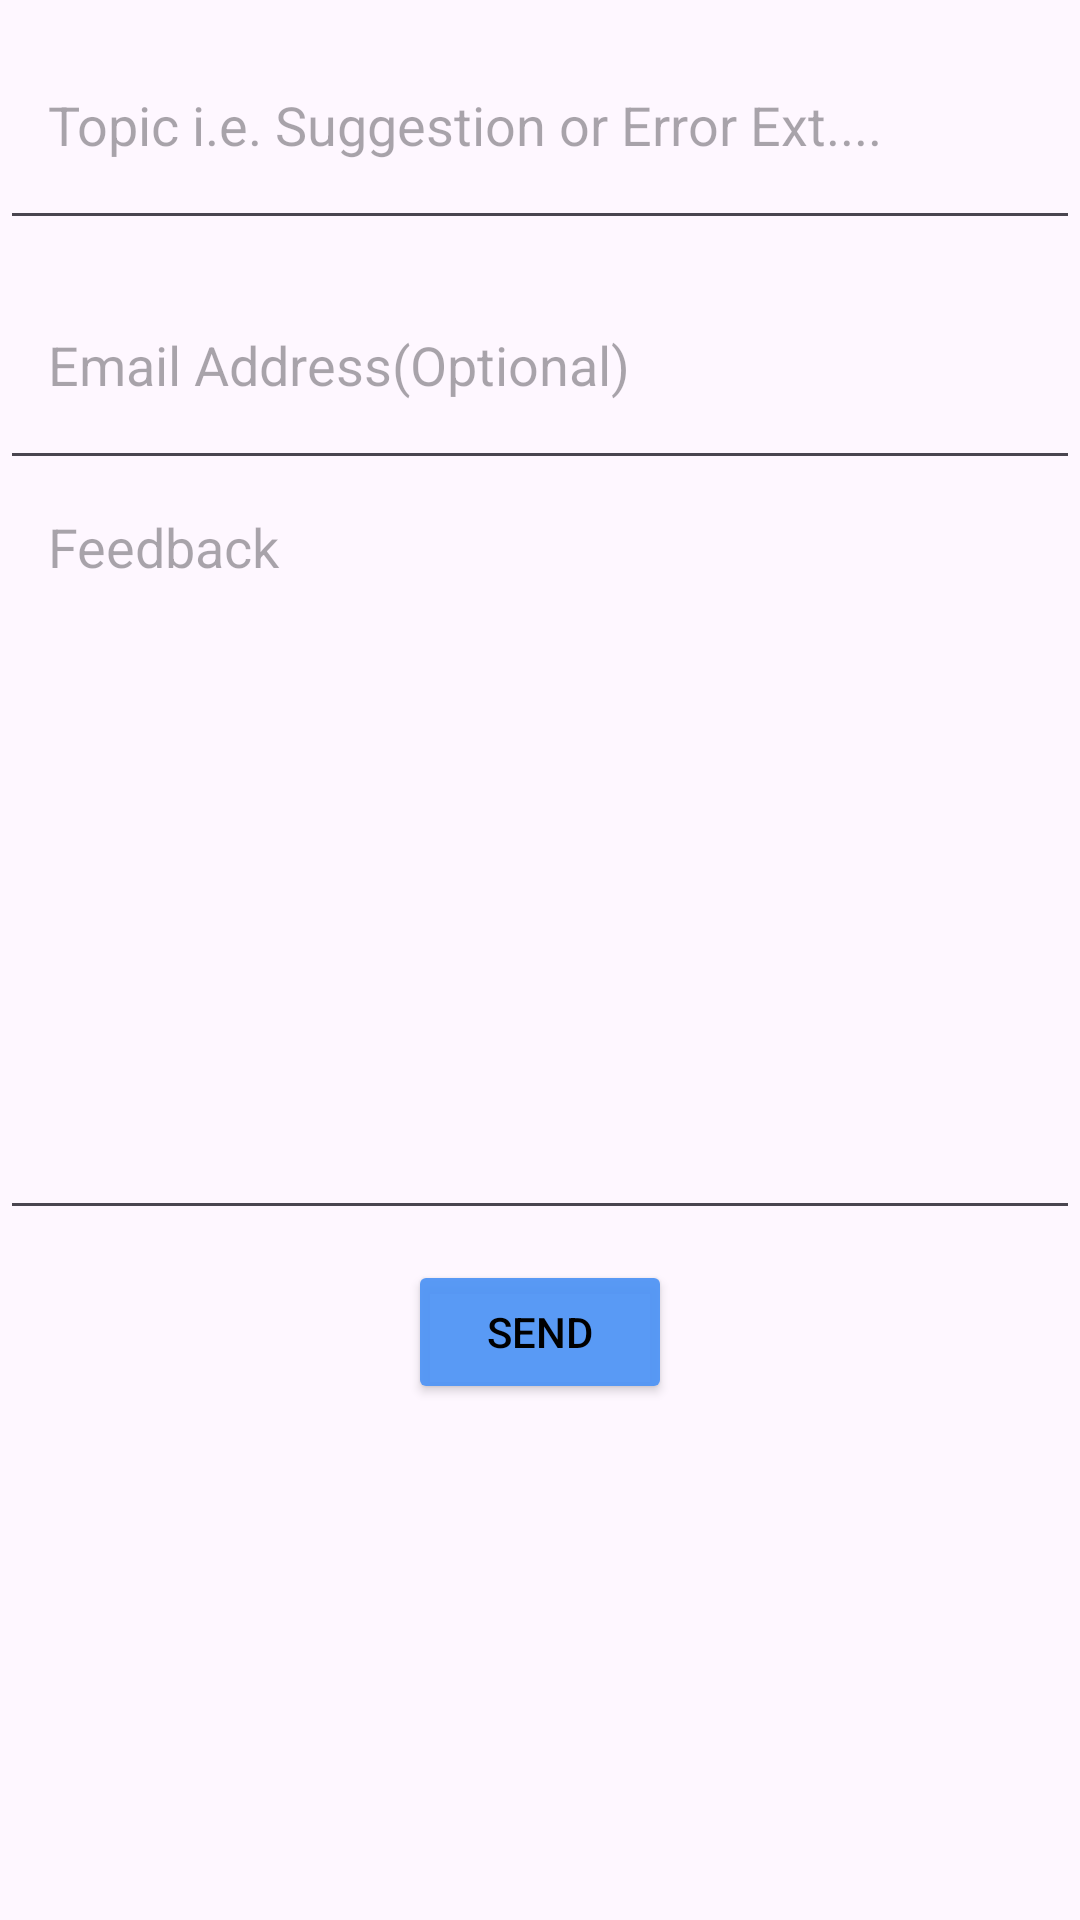

Layout XML and referenced resources for this Android screen:
<!-- AndroidManifest.xml: application theme Base.Theme.MusicLife -->
<!-- res/layout/activity_feed_back.xml -->
<?xml version="1.0" encoding="utf-8"?>
<LinearLayout
    xmlns:android="http://schemas.android.com/apk/res/android"
    xmlns:tools="http://schemas.android.com/tools"
    android:id="@+id/main"
    android:layout_width="match_parent"
    android:orientation="vertical"
    android:layout_height="match_parent"
    tools:context=".FeedBack"
    android:layout_margin="16dp">

    <com.google.android.material.textfield.TextInputEditText
        android:id="@+id/topi"
        android:layout_width="match_parent"
        android:layout_height="80dp"
        android:hint="@string/topic"
        android:gravity="center|start"
        android:inputType="textEmailSubject"
        android:paddingHorizontal="16dp"/>

    <com.google.android.material.textfield.TextInputEditText
        android:id="@+id/email"
        android:layout_width="match_parent"
        android:layout_height="80dp"
        android:hint="@string/email_address"
        android:inputType="textEmailAddress"
        android:gravity="center|start"
        android:paddingHorizontal="16dp"/>

    <com.google.android.material.textfield.TextInputEditText
        android:id="@+id/message"
        android:layout_width="match_parent"
        android:layout_height="250dp"
        android:hint="@string/feedback"
        android:gravity="start|center_horizontal"
        android:paddingHorizontal="16dp"/>
<Button
    android:id="@+id/sen_feedback"
    android:layout_width="wrap_content"
    android:layout_height="wrap_content"
    android:backgroundTint="@color/background"
    android:text="@string/send"
    android:layout_gravity="center"
    android:textColor="@color/black"
    android:layout_margin="10dp"/>
</LinearLayout>
<!-- resources referenced by this layout -->
<resources>
  <color name="background">#F35196F5</color>
  <color name="black">#FF000000</color>
  <string name="email_address">Email Address(Optional)</string>
  <string name="feedback">Feedback</string>
  <string name="send">Send</string>
  <string name="topic">Topic i.e. Suggestion or Error Ext....</string>
  <style name="Base.Theme.MusicLife" parent="Theme.Material3.DayNight.NoActionBar">
          
          
  <item name="android:statusBarColor">@color/black</item>
      </style>
</resources>
